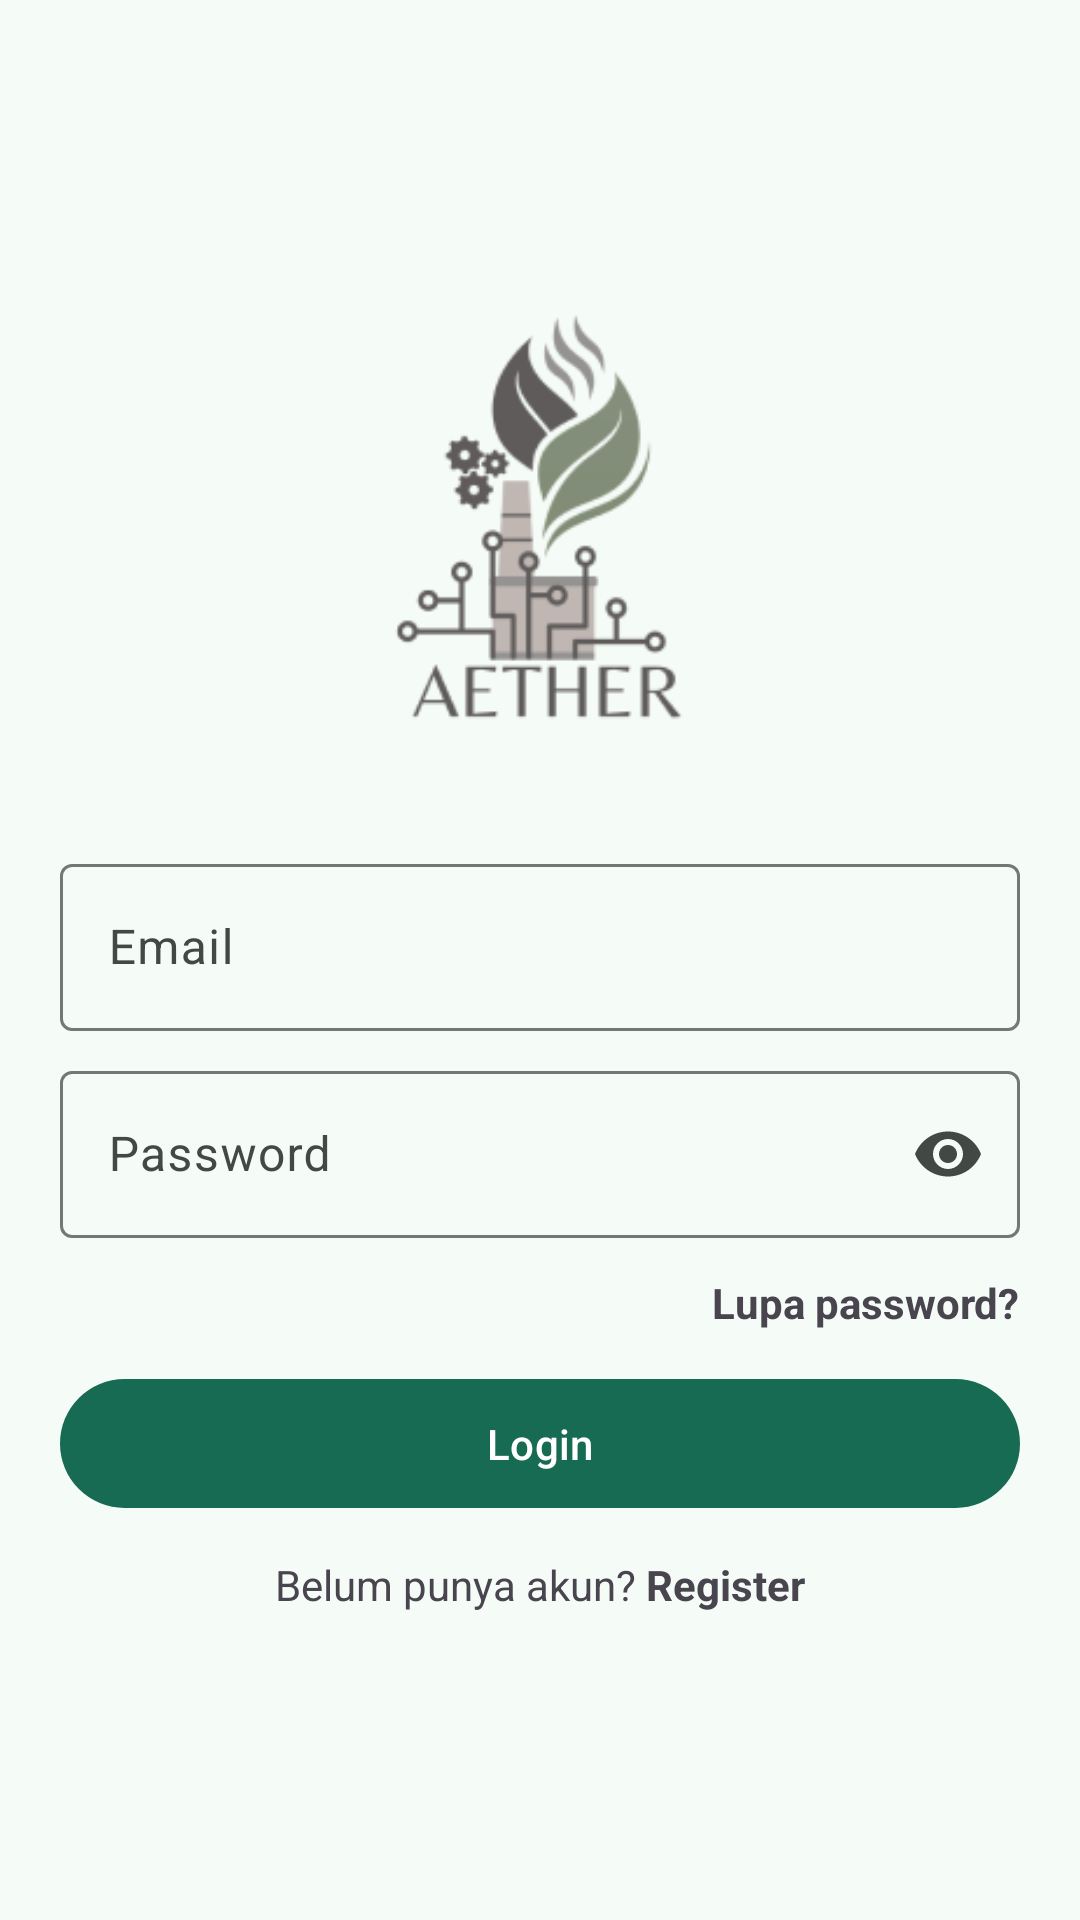

Reconstruct the res/layout file that produces this screen, plus the resources it refers to.
<!-- AndroidManifest.xml: application theme AppTheme -->
<!-- res/layout/activity_login.xml -->
<?xml version="1.0" encoding="utf-8"?>
<androidx.constraintlayout.widget.ConstraintLayout xmlns:android="http://schemas.android.com/apk/res/android"
    xmlns:app="http://schemas.android.com/apk/res-auto"
    xmlns:tools="http://schemas.android.com/tools"
    android:id="@+id/main"
    android:layout_width="match_parent"
    android:layout_height="match_parent"
    android:gravity="center"
    android:orientation="vertical"
    tools:context=".ui.auth.LoginActivity">

    <com.google.android.material.imageview.ShapeableImageView
        android:id="@+id/img_logo"
        android:layout_width="140dp"
        android:layout_height="140dp"
        android:src="@drawable/img_aether"
        app:layout_constraintBottom_toTopOf="@+id/field_email"
        app:layout_constraintEnd_toEndOf="parent"
        app:layout_constraintHorizontal_bias="0.5"
        app:layout_constraintStart_toStartOf="parent"
        app:layout_constraintTop_toTopOf="parent"
        app:layout_constraintVertical_chainStyle="packed" />















    <com.google.android.material.textfield.TextInputLayout
        android:id="@+id/field_email"
        android:layout_width="match_parent"
        android:layout_height="wrap_content"
        android:layout_marginHorizontal="20dp"
        android:layout_marginTop="40dp"
        android:hint="Email"
        app:layout_constraintBottom_toTopOf="@+id/field_password"
        app:layout_constraintEnd_toEndOf="parent"
        app:layout_constraintHorizontal_bias="0.5"
        app:layout_constraintStart_toStartOf="parent"
        app:layout_constraintTop_toBottomOf="@+id/img_logo">

        <com.google.android.material.textfield.TextInputEditText
            android:id="@+id/edt_email"
            android:layout_width="match_parent"
            android:layout_height="wrap_content"
            android:inputType="textEmailAddress" />
    </com.google.android.material.textfield.TextInputLayout>

    <com.google.android.material.textfield.TextInputLayout
        android:id="@+id/field_password"
        android:layout_width="match_parent"
        android:layout_height="wrap_content"
        android:layout_marginHorizontal="20dp"
        android:layout_marginTop="8dp"
        android:hint="Password"
        app:endIconMode="password_toggle"
        app:layout_constraintBottom_toTopOf="@+id/link_forget"
        app:layout_constraintEnd_toEndOf="parent"
        app:layout_constraintHorizontal_bias="0.5"
        app:layout_constraintStart_toStartOf="parent"
        app:layout_constraintTop_toBottomOf="@+id/field_email">

        <com.google.android.material.textfield.TextInputEditText
            android:id="@+id/edt_password"
            android:layout_width="match_parent"
            android:layout_height="wrap_content"
            android:inputType="textPassword" />
    </com.google.android.material.textfield.TextInputLayout>

    <TextView
        android:id="@+id/link_forget"
        android:layout_width="wrap_content"
        android:layout_height="wrap_content"
        android:layout_marginEnd="20dp"
        android:layout_marginVertical="12dp"
        android:text="Lupa password?"
        android:textStyle="bold"
        app:layout_constraintBottom_toTopOf="@+id/btn_login"
        app:layout_constraintEnd_toEndOf="parent"
        app:layout_constraintHorizontal_bias="0.5"
        app:layout_constraintTop_toBottomOf="@+id/field_password" />

    <com.google.android.material.button.MaterialButton
        android:id="@+id/btn_login"
        android:layout_width="match_parent"
        android:layout_height="wrap_content"
        android:layout_marginHorizontal="20dp"
        android:paddingVertical="12dp"
        android:text="Login"
        app:layout_constraintBottom_toTopOf="@+id/txt_account"
        app:layout_constraintEnd_toEndOf="parent"
        app:layout_constraintHorizontal_bias="0.5"
        app:layout_constraintStart_toStartOf="parent"
        app:layout_constraintTop_toBottomOf="@+id/link_forget" />

    <com.google.android.material.textview.MaterialTextView
        android:id="@+id/txt_account"
        android:layout_width="wrap_content"
        android:layout_height="wrap_content"
        android:layout_marginTop="12dp"
        android:text="Belum punya akun? "
        app:layout_constraintBottom_toBottomOf="parent"
        app:layout_constraintEnd_toStartOf="@+id/link_register"
        app:layout_constraintHorizontal_bias="0.5"
        app:layout_constraintHorizontal_chainStyle="packed"
        app:layout_constraintStart_toStartOf="parent"
        app:layout_constraintTop_toBottomOf="@+id/btn_login" />

    <com.google.android.material.textview.MaterialTextView
        android:id="@+id/link_register"
        android:layout_width="wrap_content"
        android:layout_height="wrap_content"
        android:text="Register"
        android:textStyle="bold"
        app:layout_constraintEnd_toEndOf="parent"
        app:layout_constraintHorizontal_bias="0.5"
        app:layout_constraintStart_toEndOf="@+id/txt_account"
        app:layout_constraintTop_toTopOf="@+id/txt_account" />

</androidx.constraintlayout.widget.ConstraintLayout>
<!-- resources referenced by this layout -->
<resources>
  <color name="md_theme_primary">#176B53</color>
  <color name="md_theme_onPrimary">#FFFFFF</color>
  <color name="md_theme_primaryContainer">#A4F2D4</color>
  <color name="md_theme_onPrimaryContainer">#002117</color>
  <color name="md_theme_secondary">#4C6359</color>
  <color name="md_theme_onSecondary">#FFFFFF</color>
  <color name="md_theme_secondaryContainer">#CEE9DC</color>
  <color name="md_theme_onSecondaryContainer">#082018</color>
  <color name="md_theme_tertiary">#3F6375</color>
  <color name="md_theme_onTertiary">#FFFFFF</color>
  <color name="md_theme_tertiaryContainer">#C3E8FE</color>
  <color name="md_theme_onTertiaryContainer">#001E2B</color>
  <color name="md_theme_error">#BA1A1A</color>
  <color name="md_theme_onError">#FFFFFF</color>
  <color name="md_theme_errorContainer">#FFDAD6</color>
  <color name="md_theme_onErrorContainer">#410002</color>
  <color name="md_theme_background">#F5FBF6</color>
  <color name="md_theme_onBackground">#171D1A</color>
  <color name="md_theme_surface">#F5FBF6</color>
  <color name="md_theme_onSurface">#171D1A</color>
  <color name="md_theme_surfaceVariant">#DBE5DE</color>
  <color name="md_theme_onSurfaceVariant">#404944</color>
  <color name="md_theme_outline">#707974</color>
  <color name="md_theme_outlineVariant">#BFC9C3</color>
  <color name="md_theme_inverseSurface">#2C322F</color>
  <color name="md_theme_inverseOnSurface">#ECF2ED</color>
  <color name="md_theme_inversePrimary">#89D6B9</color>
  <color name="md_theme_primaryFixed">#A4F2D4</color>
  <color name="md_theme_onPrimaryFixed">#002117</color>
  <color name="md_theme_primaryFixedDim">#89D6B9</color>
  <color name="md_theme_onPrimaryFixedVariant">#00513E</color>
  <color name="md_theme_secondaryFixed">#CEE9DC</color>
  <color name="md_theme_onSecondaryFixed">#082018</color>
  <color name="md_theme_secondaryFixedDim">#B2CCC0</color>
  <color name="md_theme_onSecondaryFixedVariant">#344C42</color>
  <color name="md_theme_tertiaryFixed">#C3E8FE</color>
  <color name="md_theme_onTertiaryFixed">#001E2B</color>
  <color name="md_theme_tertiaryFixedDim">#A7CCE1</color>
  <color name="md_theme_onTertiaryFixedVariant">#274B5D</color>
  <color name="md_theme_surfaceDim">#D5DBD7</color>
  <color name="md_theme_surfaceBright">#F5FBF6</color>
  <color name="md_theme_surfaceContainerLowest">#FFFFFF</color>
  <color name="md_theme_surfaceContainerLow">#EFF5F0</color>
  <color name="md_theme_surfaceContainer">#E9EFEA</color>
  <color name="md_theme_surfaceContainerHigh">#E4EAE5</color>
  <color name="md_theme_surfaceContainerHighest">#DEE4DF</color>
</resources>
